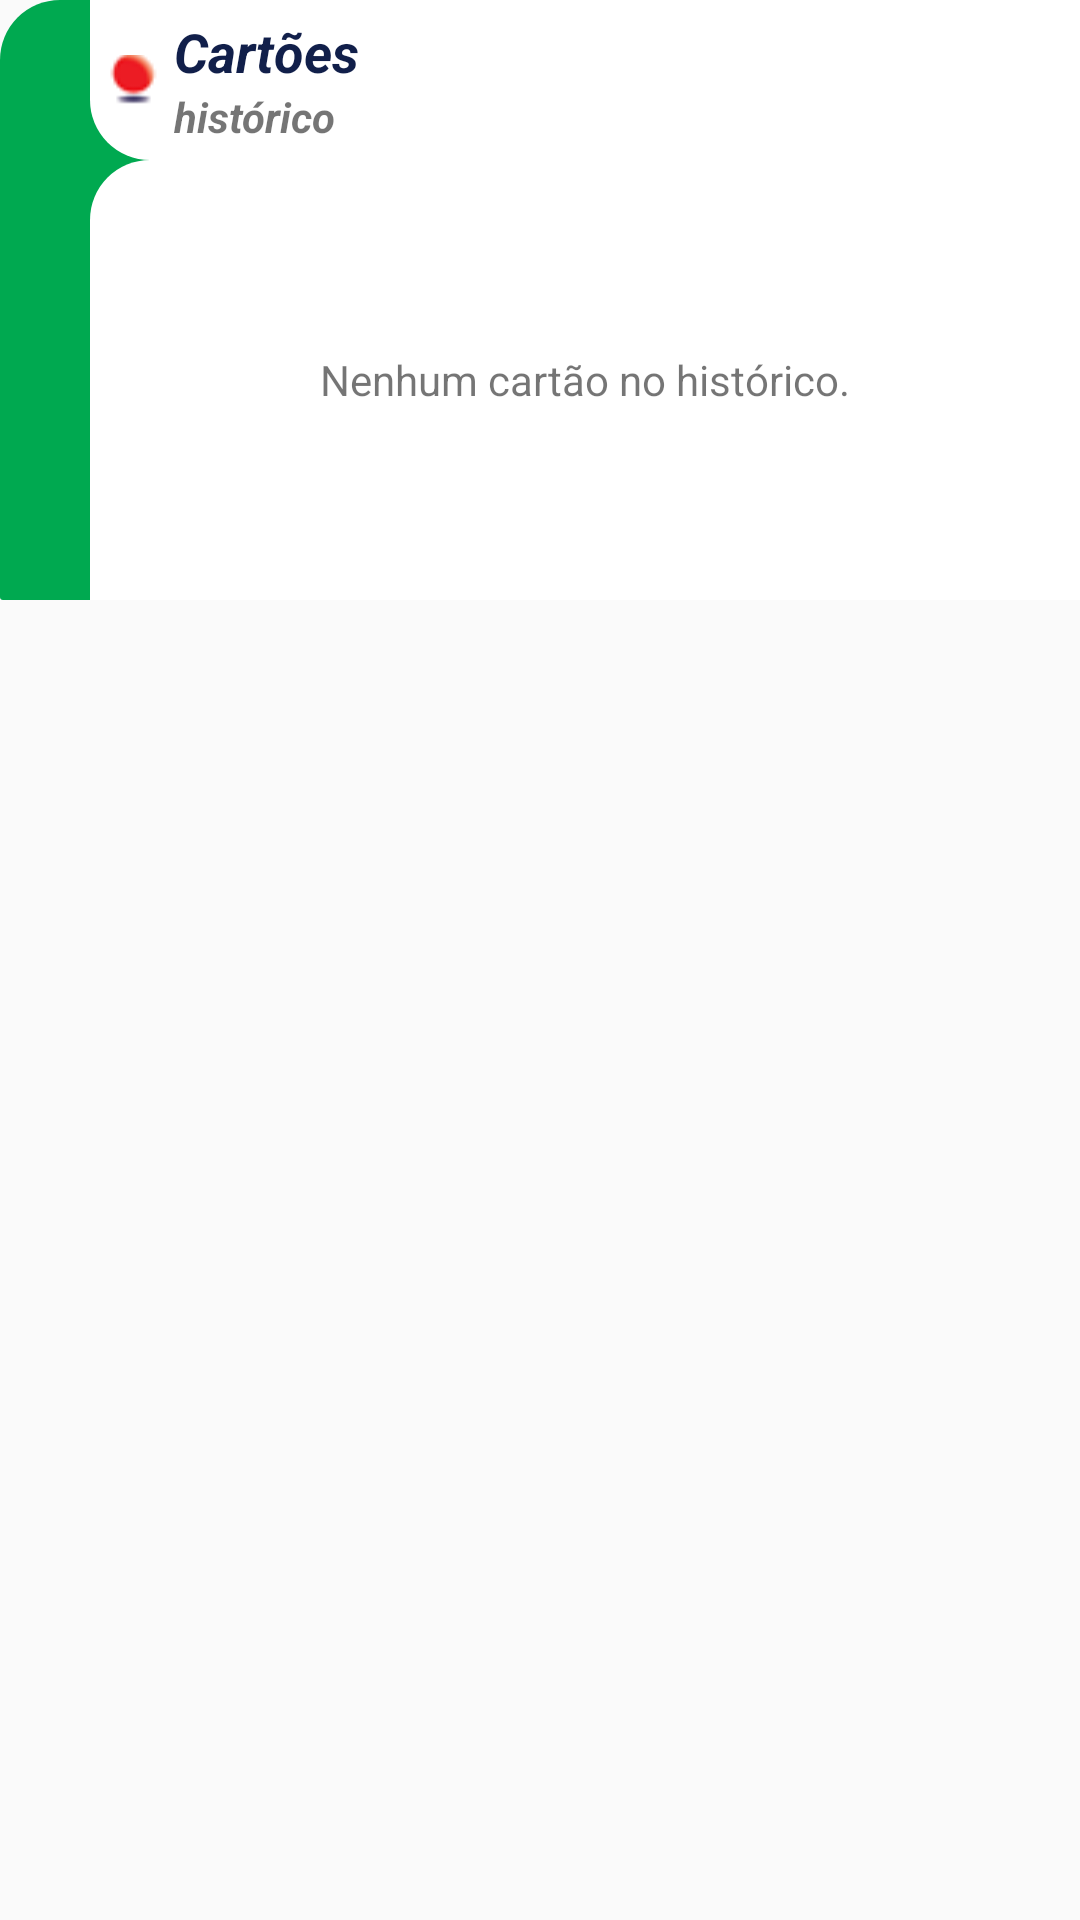

Write the Android layout XML for this screen, with the resource values it uses.
<!-- AndroidManifest.xml: application theme Theme.Ticket -->
<!-- res/layout/fragment_main.xml -->
<?xml version="1.0" encoding="utf-8"?>

<LinearLayout xmlns:android="http://schemas.android.com/apk/res/android"
    android:layout_width="match_parent"
    android:layout_height="match_parent"
    android:orientation="vertical" >

    <LinearLayout
        android:layout_width="match_parent"
        android:layout_height="200dp"
        android:background="@drawable/bg_history"
        android:orientation="vertical" >

        <RelativeLayout
            android:layout_width="match_parent"
            android:layout_height="wrap_content"
            android:layout_marginLeft="30dp"
            android:background="@drawable/bg_history_title"
            android:gravity="center_vertical"
            android:orientation="horizontal"
            android:padding="5dp" >

            <ImageView
                android:id="@+id/imageView1"
                android:layout_width="wrap_content"
                android:layout_height="wrap_content"
                android:layout_alignBottom="@+id/ll_title"
                android:layout_alignParentLeft="true"
                android:layout_alignTop="@+id/ll_title"
                android:adjustViewBounds="true"
                android:contentDescription="@null"
                android:src="@drawable/ticket_icon" />

            <LinearLayout
                android:id="@+id/ll_title"
                android:layout_width="match_parent"
                android:layout_height="wrap_content"
                android:layout_toRightOf="@+id/imageView1"
                android:gravity="center_vertical"
                android:orientation="vertical" >

                <TextView
                    android:layout_width="match_parent"
                    android:layout_height="wrap_content"
                    android:layout_marginLeft="5dp"
                    android:background="@android:color/transparent"
                    android:text="@string/cart_es_salvos"
                    android:textAppearance="?android:attr/textAppearanceMedium"
                    android:textColor="@color/azul_escuro"
                    android:textStyle="italic|bold" />

                <TextView
                    android:layout_width="match_parent"
                    android:layout_height="wrap_content"
                    android:layout_marginLeft="5dp"
                    android:background="@android:color/transparent"
                    android:text="@string/hist_rico"
                    android:textAppearance="?android:attr/textAppearanceSmall"
                    android:textStyle="italic|bold" />
            </LinearLayout>
        </RelativeLayout>

        <RelativeLayout
            android:layout_width="match_parent"
            android:layout_height="match_parent"
            android:layout_marginLeft="30dp"
            android:background="@drawable/bg_history_body"
            android:orientation="vertical" >

            <ListView
                android:id="@android:id/list"
                android:layout_width="match_parent"
                android:layout_height="match_parent"
                android:layout_margin="2dp"
                android:cacheColorHint="@android:color/transparent"
                android:minHeight="50dp" >
            </ListView>

            <TextView
                android:id="@+id/tv_empty"
                android:layout_width="wrap_content"
                android:layout_height="wrap_content"
                android:layout_centerInParent="true"
                android:text="@string/nenhum_cart_o_no_hist_rico"
                android:textAppearance="?android:attr/textAppearanceSmall" />
        </RelativeLayout>
    </LinearLayout>

</LinearLayout>
<!-- resources referenced by this layout -->
<resources>
  <color name="azul_escuro">#111f4a</color>
  <!-- drawable bg_history (drawable) -->
  <?xml version="1.0" encoding="utf-8"?>
  <shape xmlns:android="http://schemas.android.com/apk/res/android" >
  
      <solid android:color="#00a950" />
  
      <corners
          android:bottomLeftRadius="1dp"
          android:bottomRightRadius="1dp"
          android:topLeftRadius="20dp"
          android:topRightRadius="20dp" />
  
  </shape>
  <!-- drawable bg_history_body (drawable) -->
  <?xml version="1.0" encoding="utf-8"?>
  <shape xmlns:android="http://schemas.android.com/apk/res/android" >
  
      <solid android:color="@android:color/white" />
  
      <padding android:top="10dp" />
  
      <corners
          android:radius="0dp"
          android:topLeftRadius="20dp" />
  
  </shape>
  <!-- drawable bg_history_title (drawable) -->
  <?xml version="1.0" encoding="utf-8"?>
  <shape xmlns:android="http://schemas.android.com/apk/res/android" >
  
      <solid android:color="@android:color/white" />
      <corners
          android:bottomLeftRadius="20dp"
          android:radius="0dp" />
  
  </shape>
  <string name="cart_es_salvos">Cartões</string>
  <string name="hist_rico">histórico</string>
  <string name="nenhum_cart_o_no_hist_rico">Nenhum cartão no histórico.</string>
  <style name="PopupMenu.Ticket" parent="@style/Widget.AppCompat.PopupMenu">	
          <item name="android:popupBackground">@drawable/menu_dropdown_panel_ticket</item>	
      </style>
  <style name="DropDownListView.Ticket" parent="@style/Widget.AppCompat.ListView.DropDown">
          <item name="android:listSelector">@drawable/selectable_background_ticket</item>
      </style>
  <style name="ActionBarTabStyle.Ticket" parent="@style/Widget.AppCompat.ActionBar.TabView">
          <item name="android:background">@drawable/tab_indicator_ab_ticket</item>
      </style>
  <style name="DropDownNav.Ticket" parent="@style/Widget.AppCompat.Spinner.DropDown.ActionBar">
          <item name="android:background">@drawable/spinner_background_ab_ticket</item>
          <item name="android:popupBackground">@drawable/menu_dropdown_panel_ticket</item>
          <item name="android:dropDownSelector">@drawable/selectable_background_ticket</item>
      </style>
  <style name="ActionBar.Solid.Ticket" parent="@style/Widget.AppCompat.Light.ActionBar.Solid.Inverse">
          <item name="background">@drawable/ab_solid_ticket</item>
          <item name="backgroundStacked">@drawable/ab_stacked_solid_ticket</item>
          <item name="backgroundSplit">@drawable/ab_bottom_solid_ticket</item>
          <item name="progressBarStyle">@style/ProgressBar.Ticket</item>
      </style>
  <style name="ActionButton.CloseMode.Ticket" parent="@style/Widget.AppCompat.ActionButton.CloseMode">
          <item name="android:background">@drawable/btn_cab_done_ticket</item>
      </style>
  <style name="Theme.Ticket.Widget" parent="@style/Theme.AppCompat">
          <item name="popupMenuStyle">@style/PopupMenu.Ticket</item>
          <item name="dropDownListViewStyle">@style/DropDownListView.Ticket</item>
      </style>
  <!-- drawable pressed_background_ticket (drawable) -->
  <?xml version="1.0" encoding="utf-8"?>
  <shape xmlns:android="http://schemas.android.com/apk/res/android" android:shape="rectangle">
      <solid android:color="@color/pressed_ticket" />
  </shape>
  <style name="ProgressBar.Ticket" parent="@style/Widget.AppCompat.ProgressBar.Horizontal">
          <item name="android:progressDrawable">@drawable/progress_horizontal_ticket</item>
      </style>
  <color name="pressed_ticket">#CCDAD6CB</color>
</resources>
